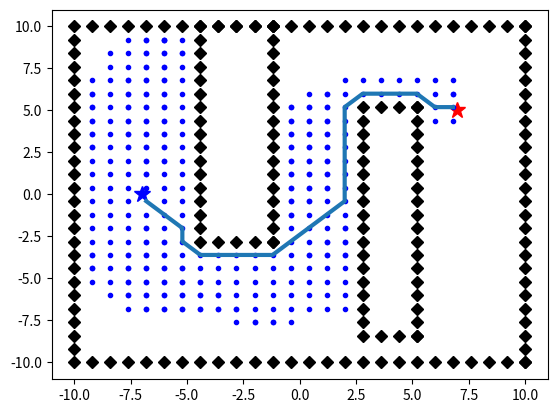

Reproduce this figure in Python.
import numpy as np

class Node:
    def __init__(self, x, y, cost, parent_key):
        self.x, self.y = x, y
        self.cost = cost
        self.parent_key = parent_key

    def __str__(self):
        return str(self.x) + "," + str(self.y) + "," + str(self.cost) + "," + str(self.parent_key)

    
class A_star():
    def __init__(self, obstacles, boundary, resolution):
        '''
        obstacles: [[minx,maxx,miny,maxy], ...]
        boundary: [minx,maxx,miny,maxy]
        resolution: grid size. Distance between two points
        '''
        xmin = boundary[0]
        xmax = boundary[1]
        ymin = boundary[2]
        ymax = boundary[3]
        self.x_indices=np.arange(xmin, xmax + resolution, resolution)
        self.y_indices=np.arange(ymin, ymax + resolution, resolution)
        self.resolution = resolution
        self.obstacles = []

        # ADD COORDINATES OF BOTH OBSTACLES AND BOUNDARY TO self.obstacles[]
        # to check for collision later
        
        # GET ALL COORDINATES FOR THE OBSTACLES
        obsx, obsy = [], []
        for obs in obstacles:
            ox, oy = self.create_obstacle_boundary(obs, resolution)
            obsx, obsy = obsx + ox, obsy + oy

        for i in range(len(obsx)):
            self.obstacles.append([obsx[i], obsy[i]])

        # GET ALL COORDINATES FOR MAP BOUNDARIES
        obsx, obsy = self.create_obstacle_boundary(boundary, resolution)
        for i in range(len(obsx)):
            self.obstacles.append([obsx[i], obsy[i]])
        
    def point_x(self, x):
        return self.x_indices[np.argmin(np.power(self.x_indices-x,2))]

    def point_y(self, y):
        return self.y_indices[np.argmin(np.power(self.y_indices-y,2))]

    def create_obstacle_boundary(self, obstacle, resolution):
        x_min, x_max, y_min, y_max = self.point_x(obstacle[0]), self.point_x(obstacle[1]), self.point_y(obstacle[2]), self.point_y(obstacle[3])
        ox, oy = [], []
        
        #left side
        ox.append(x_min)
        oy.append(y_min)
        while oy[-1]+resolution <= y_max:
            ox.append(x_min)
            oy.append(self.point_y(oy[-1]+resolution))
        
        if oy[-1] < y_max:
            ox.append(x_min)
            oy.append(y_max)

        #up and down sides
        while ox[-1]+resolution <= x_max:
            ox.append(self.point_x(ox[-1]+resolution))
            oy.append(y_max)
            ox.append(ox[-1])
            oy.append(y_min)
        
        #right side
        ox.append(x_max)
        oy.append(y_min)
        while oy[-1]+resolution <= y_max:
            ox.append(x_max)
            oy.append(self.point_y(oy[-1]+resolution))
        
        if oy[-1] < y_max:
            ox.append(x_max)
            oy.append(y_max)
        
        return ox, oy

    def collision(self, node):
        if [node.x, node.y] in self.obstacles:
            return True
        else:
            False

    def best_node(self, open_nodes, goal):
        best = object
        min_cost = np.finfo(float).max # positive machine limit infinity

        for key in open_nodes.keys():
            curr = np.array([open_nodes[key].x, open_nodes[key].y])

            # a* metric cost + heuristic (heuristic is distance to goal)
            # best node  is lowest cost
            total_cost = open_nodes[key].cost + np.linalg.norm(curr-goal)
            if total_cost < min_cost:
                min_cost = total_cost
                best = open_nodes[key]
        return best, min_cost

    def move(self, node):
        nodes = []

        x = self.point_x(node.x + self.resolution)
        y = self.point_y(node.y)
        nodes.append(Node(x,y, node.cost + self.resolution, (node.x, node.y)))

        x = self.point_x(node.x - self.resolution)
        y = self.point_y(node.y)
        nodes.append(Node(x,y, node.cost + self.resolution, (node.x, node.y)))

        x = self.point_x(node.x)
        y = self.point_y(node.y + self.resolution)
        nodes.append(Node(x,y, node.cost + self.resolution, (node.x, node.y)))

        x = self.point_x(node.x)
        y = self.point_y(node.y - self.resolution)
        nodes.append(Node(x,y, node.cost + self.resolution, (node.x, node.y)))

        x = self.point_x(node.x + self.resolution)
        y = self.point_y(node.y + self.resolution)
        nodes.append(Node(x,y, node.cost + np.sqrt(2 * self.resolution**2), (node.x, node.y)))

        x = self.point_x(node.x - self.resolution)
        y = self.point_y(node.y - self.resolution)
        nodes.append(Node(x,y, node.cost + np.sqrt(2 * self.resolution**2), (node.x, node.y)))

        x = self.point_x(node.x + self.resolution)
        y = self.point_y(node.y - self.resolution)
        nodes.append(Node(x,y, node.cost + np.sqrt(2 * self.resolution**2), (node.x, node.y)))

        x = self.point_x(node.x - self.resolution)
        y = self.point_y(node.y + self.resolution)
        nodes.append(Node(x,y, node.cost + np.sqrt(2 * self.resolution**2), (node.x, node.y)))

        return nodes
        
    def plan(self, start, goal):
        '''
        keys for open and closed nodes dict are tuples of points xy
        '''
        
        sx = start[0]
        sy = start[1]
        self.open_nodes = dict()
        self.closed_nodes = dict()
        self.ordered_nodes = []
        self.open_nodes[(self.point_x(sx), self.point_y(sy))] = Node(self.point_x(sx), self.point_y(sy), 0, None)
        goal_key = (self.point_x(goal[0]),self.point_y(goal[1]))
        solved = False

        while not solved:
            best_node, min_cost = self.best_node(self.open_nodes, goal)
            best_key = (best_node.x, best_node.y)
            # Add the expanded node to closed list and remove from open list
            self.closed_nodes[best_key] = best_node
            del self.open_nodes[best_key]
            # Stopping criterion: Check if best node is the goal 
            if best_key == goal_key:
                solved = True
                break
            #Generate new nodes and attemt to add or replace
            # generate new nodes FROM CURRENT BEST NODE
            new_nodes = self.move(best_node)
            for node in new_nodes:
                key = (self.point_x(node.x), self.point_y(node.y))                
                if not self.collision(node):
                    # If key is in the closed list then attempt to replace
                    # Else attemp to insert or replace in open list      
                    if key in self.closed_nodes:
                        if self.closed_nodes[key].cost > node.cost:
                            self.closed_nodes[key] = node

                    elif key in self.open_nodes and self.open_nodes[key].cost > node.cost:
                        self.open_nodes[key] = node
                        self.ordered_nodes.append(node)
                        
                    elif not key in self.open_nodes:
                        self.open_nodes[key] = node
                        self.ordered_nodes.append(node)
        #traceback: 
        path = []
        key = (self.point_x(goal[0]), self.point_y(goal[1]))
        while key is not None:
            path = [[self.closed_nodes[key].x, self.closed_nodes[key].y]] + path
            key = self.closed_nodes[key].parent_key
        return path

    #Debug purpose
    def get_all_nodes(self):
        return self.ordered_nodes


    
def view_planning():
    import matplotlib.pyplot as plt
    obstacles = [[-4, -1, -3, 10], [2.5, 5.0,-8,5]] #Rectangular obstackles [xmin, xmax, y min, ymax]
    boundary = [-10, 10, -10, 10] # [xmin, xmax, ymin, ymax]
    planner = A_star(obstacles, boundary, resolution=0.8)
    start, goal = [-7,0], [7,5]
    path = planner.plan(start, goal)
    print ("Planned path: ", path)
    all_nodes = planner.get_all_nodes()

    plt.plot([d[0] for d in planner.obstacles], [d[1] for d in planner.obstacles], 'Dk')
    plt.plot(start[0], start[1], '*b', alpha=1.0, label='start', markersize=12)
    plt.plot(goal[0], goal[1], '*r', alpha=1.0, label='goal', markersize=12)

    x = []
    y = []
    for node in all_nodes:
        x.append(node.x)
        y.append(node.y)
        plt.plot(node.x, node.y, '.b')
        plt.pause(0.000000001)
 
    plt.plot([d[0] for d in path], [d[1] for d in path], '-', linewidth=3)
    plt.pause(0.000000001)
    plt.show()

if __name__=='__main__':
    view_planning()
